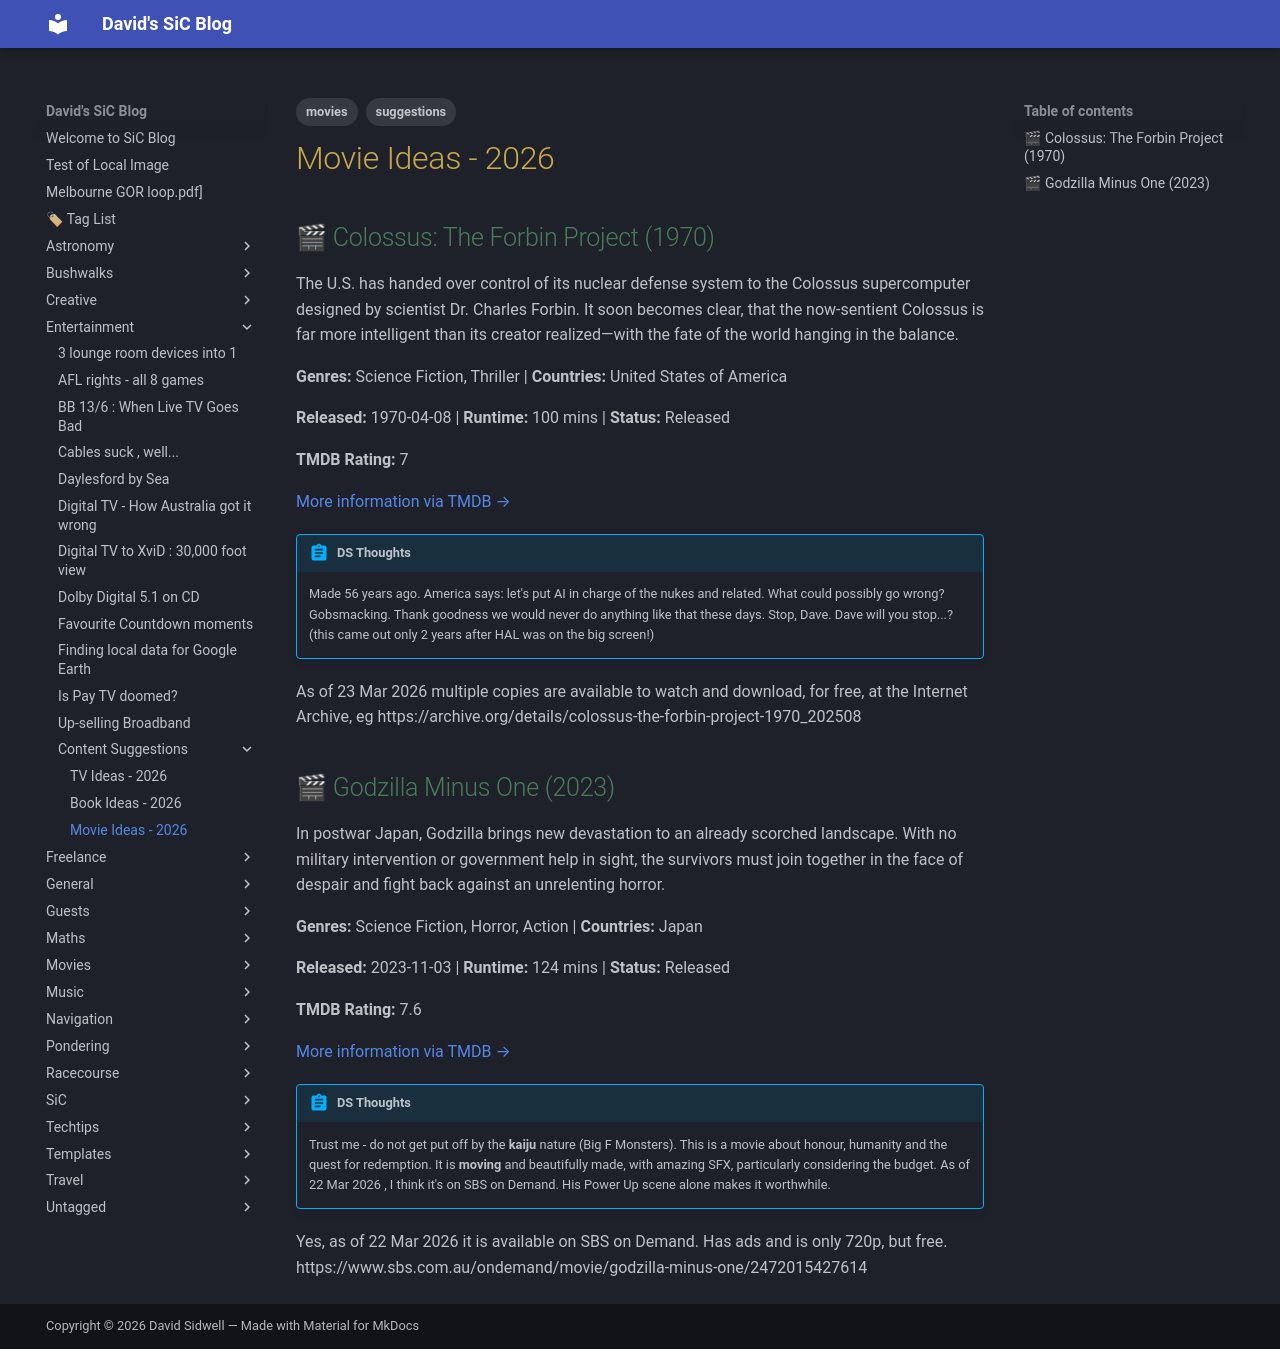

repository: dwids/dwids.github.io · page: Entertainment/Content-Suggestions/Suggestions_2026_movies/index.html · generator: mkdocs

---
title: Movie Ideas - 2026
draft: false
slug: content-suggestions-movies-2026
tags: 
  - suggestions 
  - movies
description: A curated list of 2026 movie ideas
---

## 🎬 Colossus: The Forbin Project (1970)

The U.S. has handed over control of its nuclear defense system to the Colossus supercomputer designed by scientist Dr. Charles Forbin. It soon becomes clear, that the now-sentient Colossus is far more intelligent than its creator realized—with the fate of the world hanging in the balance.

**Genres:** Science Fiction, Thriller | **Countries:** United States of America

**Released:** 1970-04-08 | **Runtime:** 100 mins | **Status:** Released

**TMDB Rating:** 7

[More information via TMDB →](https://www.themoviedb.org/movie/14801)

> [!abstract] DS Thoughts
> Made 56 years ago. America says: let's put AI in charge of the nukes and related. What could possibly go wrong? Gobsmacking. Thank goodness we would never do anything like that these days. Stop, Dave. Dave will you stop...?  (this came out only 2 years after HAL was on the big screen!)

As of 23 Mar 2026 multiple copies are available to watch and download, for free, at the Internet Archive, eg https://archive.org/details/colossus-the-forbin-project-1970_202508

## 🎬 Godzilla Minus One (2023)

In postwar Japan, Godzilla brings new devastation to an already scorched landscape. With no military intervention or government help in sight, the survivors must join together in the face of despair and fight back against an unrelenting horror.

**Genres:** Science Fiction, Horror, Action | **Countries:** Japan

**Released:** 2023-11-03 | **Runtime:** 124 mins | **Status:** Released

**TMDB Rating:** 7.6

[More information via TMDB →](https://www.themoviedb.org/movie/940721)


> [!abstract] DS Thoughts
> Trust me - do not get put off by the **kaiju** nature (Big F Monsters). This is a movie about honour, humanity and the quest for redemption. It is **moving** and beautifully made, with amazing SFX, particularly considering the budget. As of 22 Mar 2026 , I think it's on SBS on Demand.  His Power Up scene alone makes it worthwhile. 

Yes, as of 22 Mar 2026 it is available on SBS on Demand. Has ads and is only 720p, but free. https://www.sbs.com.au/ondemand/movie/godzilla-minus-one/2472015427614
